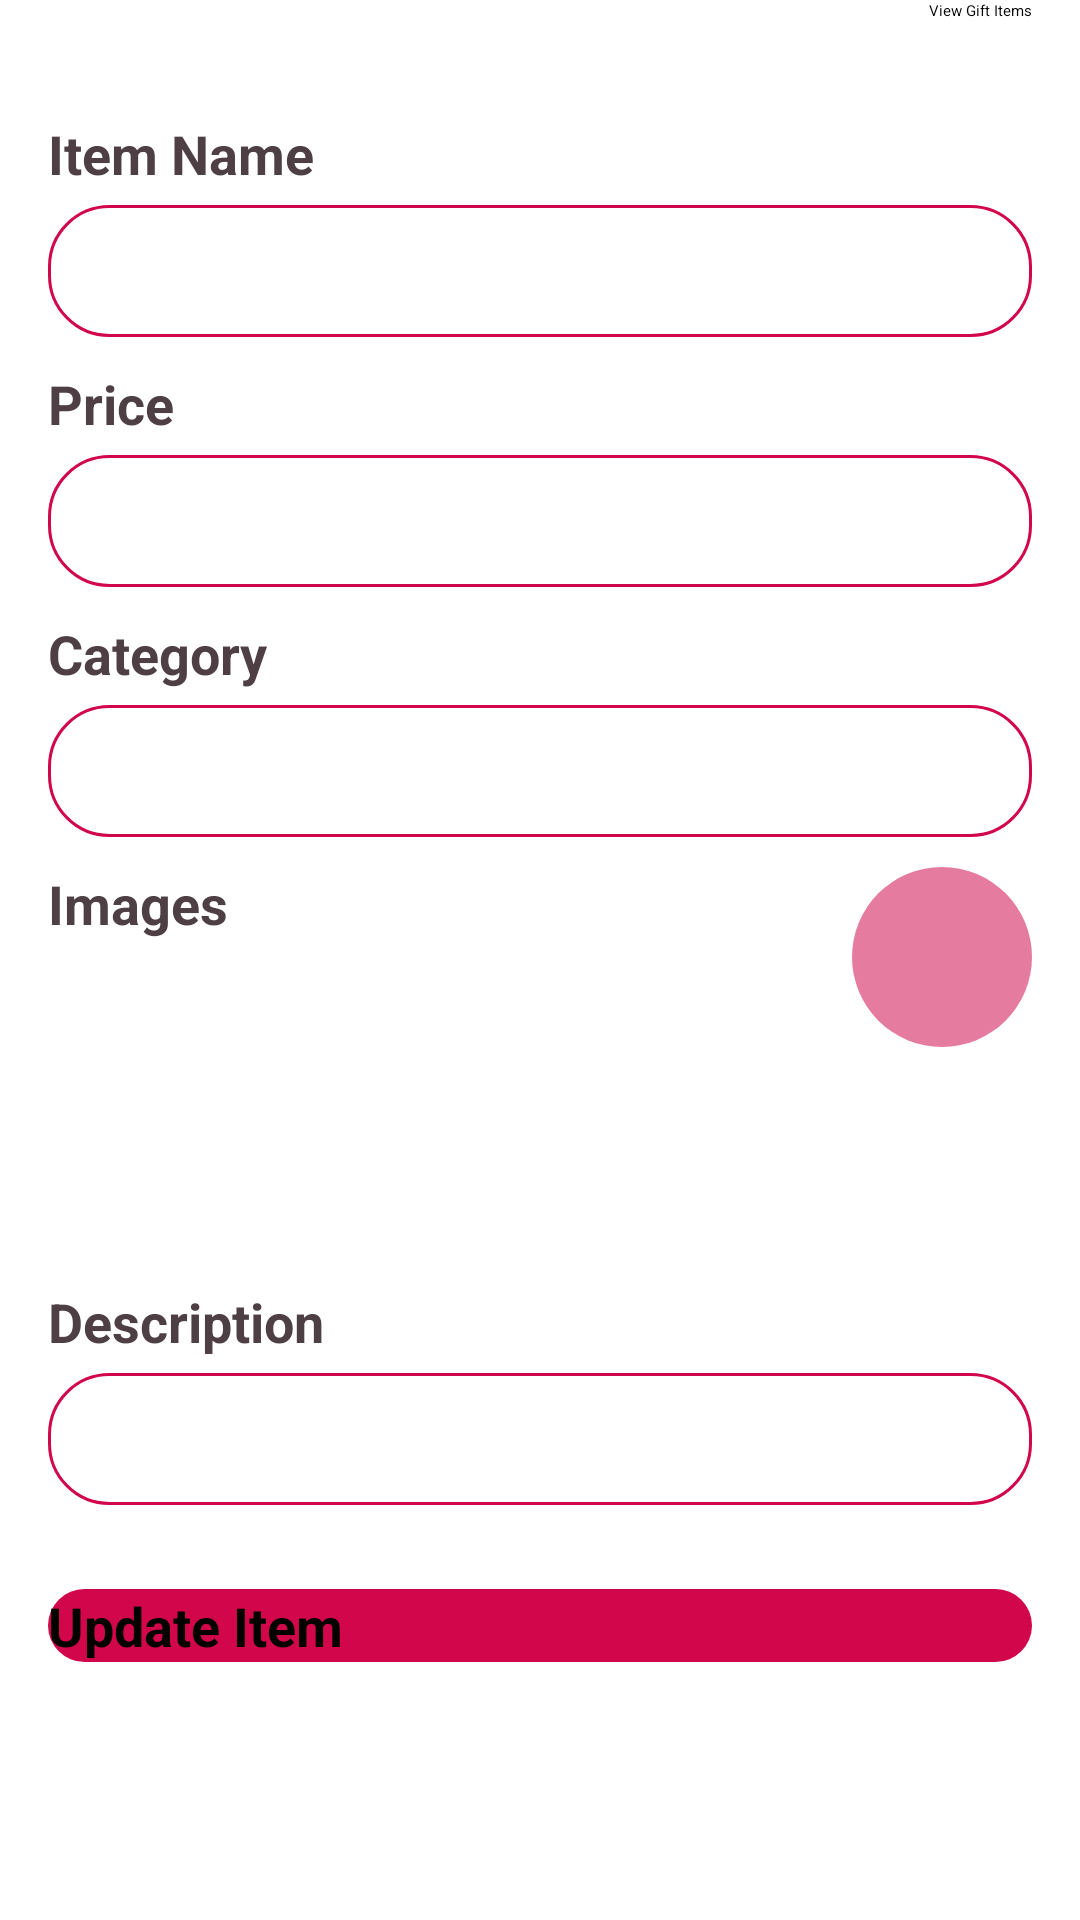

This screen was rendered from an Android layout file. Write that file and the resources it references.
<!-- AndroidManifest.xml: application theme Theme.Gifts_of_Love -->
<!-- res/layout/activity_update_items.xml -->
<?xml version="1.0" encoding="utf-8"?>
<androidx.constraintlayout.widget.ConstraintLayout xmlns:android="http://schemas.android.com/apk/res/android"
    xmlns:app="http://schemas.android.com/apk/res-auto"
    xmlns:tools="http://schemas.android.com/tools"
    android:layout_width="match_parent"
    android:layout_height="match_parent"
    android:orientation="horizontal">

    <Button
        android:id="@+id/showItems"
        android:layout_width="wrap_content"
        android:layout_height="wrap_content"
        android:layout_marginEnd="16dp"
        android:onClick="OnClickViewBtn"
        android:text="View Gift Items"
        app:layout_constraintEnd_toEndOf="parent"
        tools:ignore="MissingConstraints"></Button>


    <ScrollView

        android:layout_width="match_parent"
        android:layout_height="match_parent"
        android:layout_marginTop="8dp">

        <androidx.constraintlayout.widget.ConstraintLayout
            android:layout_width="match_parent"
            android:layout_height="wrap_content"
            android:padding="16dp"
            tools:context=".InsertItem">


            <TextView
                android:id="@+id/txtPrice"
                android:layout_width="match_parent"
                android:layout_height="wrap_content"
                android:layout_marginTop="10dp"
                android:text="@string/txtPrice"
                android:textColor="@color/PinkGrey"
                android:textSize="18sp"
                android:textStyle="bold"
                app:layout_constraintTop_toBottomOf="@+id/editTextItemName"
                tools:layout_editor_absoluteX="16dp" />

            <TextView
                android:id="@+id/txtImage"
                android:layout_width="match_parent"
                android:layout_height="wrap_content"
                android:layout_marginTop="10dp"
                android:text="@string/txtImage"
                android:textColor="@color/PinkGrey"
                android:textSize="18sp"
                android:textStyle="bold"
                app:layout_constraintTop_toBottomOf="@+id/editTextCategory"
                tools:layout_editor_absoluteX="25dp" />

            <TextView
                android:id="@+id/txtDescription"
                android:layout_width="match_parent"
                android:layout_height="wrap_content"
                android:layout_marginTop="10dp"
                android:text="@string/txtDescription"
                android:textColor="@color/PinkGrey"
                android:textSize="18sp"
                android:textStyle="bold"
                app:layout_constraintTop_toBottomOf="@+id/imageView"
                tools:layout_editor_absoluteX="16dp" />

            <TextView
                android:id="@+id/txtItemName2"
                android:layout_width="match_parent"
                android:layout_height="wrap_content"
                android:layout_marginTop="15dp"
                android:text="@string/txtItemName"
                android:textColor="@color/PinkGrey"
                android:textSize="18sp"
                android:textStyle="bold"
                app:layout_constraintTop_toTopOf="parent"
                tools:layout_editor_absoluteX="16dp" />

            <EditText
                android:id="@+id/editTextCategory"
                android:layout_width="match_parent"
                android:layout_height="wrap_content"
                android:layout_marginTop="5dp"
                android:background="@drawable/text_background"
                android:ems="10"
                android:paddingLeft="20dp"
                android:paddingRight="20dp"
                android:paddingTop="10dp"
                android:paddingBottom="10dp"
                android:inputType="textPersonName"
                app:layout_constraintTop_toBottomOf="@+id/txtCategory"
                tools:layout_editor_absoluteX="29dp" />

            <TextView
                android:id="@+id/txtCategory"
                android:layout_width="match_parent"
                android:layout_height="wrap_content"
                android:layout_marginTop="10dp"
                android:text="@string/txtCategory"
                android:textColor="@color/PinkGrey"
                android:textSize="18sp"
                android:textStyle="bold"
                app:layout_constraintTop_toBottomOf="@+id/editTextPrice"
                tools:layout_editor_absoluteX="16dp" />

            <EditText
                android:id="@+id/editTextItemName"
                android:layout_width="match_parent"
                android:layout_height="wrap_content"
                android:layout_marginTop="5dp"
                android:background="@drawable/text_background"
                android:ems="10"
                android:paddingLeft="20dp"
                android:paddingRight="20dp"
                android:paddingTop="10dp"
                android:paddingBottom="10dp"
                android:inputType="textPersonName"
                app:layout_constraintTop_toBottomOf="@+id/txtItemName2"
                tools:layout_editor_absoluteX="16dp" />

            <EditText
                android:id="@+id/editTextPrice"
                android:layout_width="match_parent"
                android:layout_height="wrap_content"
                android:layout_marginTop="5dp"
                android:background="@drawable/text_background"
                android:ems="10"
                android:paddingLeft="20dp"
                android:paddingRight="20dp"
                android:paddingTop="10dp"
                android:paddingBottom="10dp"
                android:inputType="numberDecimal"
                app:layout_constraintTop_toBottomOf="@+id/txtPrice"
                tools:layout_editor_absoluteX="16dp" />

            <ImageView
                android:id="@+id/imageView"
                android:layout_width="100dp"
                android:layout_height="100dp"
                android:layout_marginTop="5dp"
                app:layout_constraintStart_toStartOf="@+id/txtImage"
                app:layout_constraintTop_toBottomOf="@+id/txtImage"
                app:srcCompat="@drawable/image_gallary" />

            <EditText
                android:id="@+id/editTextDescription"
                android:layout_width="match_parent"
                android:layout_height="wrap_content"
                android:layout_marginTop="5dp"
                android:background="@drawable/text_background"
                android:ems="10"
                android:paddingLeft="20dp"
                android:paddingRight="20dp"
                android:paddingTop="10dp"
                android:paddingBottom="10dp"
                android:gravity="start|top"
                android:inputType="textMultiLine"
                app:layout_constraintTop_toBottomOf="@+id/txtDescription"
                tools:layout_editor_absoluteX="37dp" />

            <Button
                android:id="@+id/btnUpdateItem"
                android:layout_width="match_parent"
                android:layout_height="wrap_content"
                android:layout_marginTop="28dp"
                android:background="@drawable/button_background"
                android:onClick="OnClickUpdate"
                android:text="Update Item"
                android:textAllCaps="false"
                android:textSize="18sp"
                android:textStyle="bold"
                app:layout_constraintTop_toBottomOf="@+id/editTextDescription"
                tools:layout_editor_absoluteX="16dp" />

            <ImageButton
                android:id="@+id/imageButtonAdd"
                android:layout_width="wrap_content"
                android:layout_height="wrap_content"
                android:background="@drawable/add_background"
                android:onClick="PickImage"
                android:tint="@color/darkPink"
                app:layout_constraintEnd_toEndOf="@+id/txtImage"
                app:layout_constraintTop_toTopOf="@+id/txtImage"
                app:srcCompat="@android:drawable/ic_input_add" />


        </androidx.constraintlayout.widget.ConstraintLayout>

    </ScrollView>


</androidx.constraintlayout.widget.ConstraintLayout>
<!-- resources referenced by this layout -->
<resources>
  <color name="PinkGrey">#4D3F44</color>
  <color name="darkPink">#D1064B</color>
  <!-- drawable add_background (drawable) -->
  <?xml version="1.0" encoding="utf-8"?>
  <shape xmlns:android="http://schemas.android.com/apk/res/android">
  
      <solid android:color="@color/LPink"></solid>
      <corners android:radius="2000dp"></corners>
      <size android:height="60dp"></size>
      <size android:width="60dp"></size>
  
  </shape>
  <!-- drawable button_background (drawable) -->
  <?xml version="1.0" encoding="utf-8"?>
  <shape xmlns:android="http://schemas.android.com/apk/res/android">
  
      <solid android:color="@color/darkPink"></solid>
      <corners android:radius="60dp"></corners>
  
  
  </shape>
  <!-- drawable text_background (drawable) -->
  <?xml version="1.0" encoding="utf-8"?>
  <shape xmlns:android="http://schemas.android.com/apk/res/android">
  
      <solid android:color="@color/white"></solid>
      <stroke android:color="@color/darkPink"></stroke>
      <stroke android:width="1dp"></stroke>
      <corners android:radius="20dp"></corners>
      <size android:height="44dp"></size>
  
  
  </shape>
  <string name="txtCategory">Category</string>
  <string name="txtDescription">Description</string>
  <string name="txtImage">Images</string>
  <string name="txtItemName">Item Name</string>
  <string name="txtPrice">Price</string>
  <color name="LPink">#E57CA0</color>
  <color name="white">#FFFFFFFF</color>
</resources>
